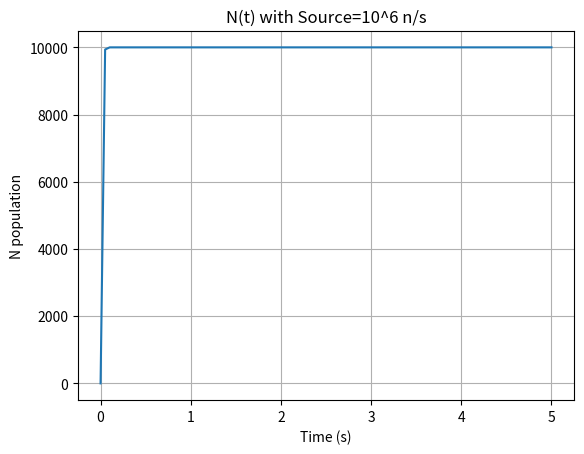

Source code (Python):
import numpy as np
import matplotlib.pyplot as plt

def main():
    t = np.linspace(0, 5, num=100)
    t_next = (5/100) + np.linspace(0, 5, num=100)
    
    S = 10**6 # neutron source in n/s
    N_0 = 0 # initial neutron population in n

    k_init = 0.99 # multipliaction factor
    l_init = 10**-4 # neutron lifetime in seconds

    k = k_init
    l = l_init

    c = (k-1)/l
    N = -(S/c)*(1-np.exp(c*t)+N_0*np.exp(c*t))

    plt.title('N(t) with Source=10^6 n/s')
    plt.plot(t, N)
    plt.xlabel('Time (s)')
    plt.ylabel('N population')
    plt.grid()
    plt.show()

if __name__ == '__main__':
    main()
